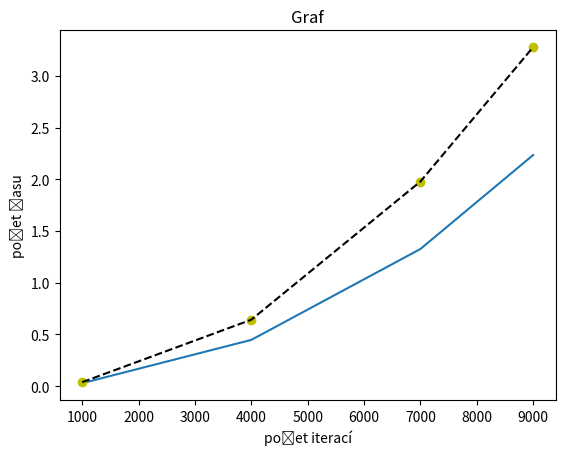

Here is the Python script that generated this plot:
import time
import copy
import random
import numpy as np
import matplotlib.pyplot as plt
import sys

sys.setrecursionlimit(20000)

arr = random.sample(range(9000), 9000)
start = time.time()


def bubble_sort(y):
    x = copy.copy(y)
    for i in range(len(x)):
        for j in range(i, len(x)):
            if x[i] > x[j]:
                x[i], x[j] = x[j], x[i]
    return x


print("Původní pole: " + str(arr))
print("Sorted by Bubble sort: " + str(bubble_sort(arr)))
end = time.time()

print(end - start)

#Recursive

arrRecur = random.sample(range(9000), 9000)
start = time.time()


def recursive_bubble_sort(list_data: list, length: int = 0) -> list:
    length = length or len(list_data)
    swapped = False
    for i in range(length - 1):
        if list_data[i] > list_data[i + 1]:
            list_data[i], list_data[i + 1] = list_data[i + 1], list_data[i]
            swapped = True

    return list_data if not swapped else recursive_bubble_sort(list_data, length - 1)

print("Původní pole: " + str(arrRecur))
print("Sorted by recursive Bubble Sort: ", recursive_bubble_sort(arrRecur))
end = time.time()

print(end - start)



x = [1000, 4000, 7000, 9000]
y = [0.0281, 0.4467, 1.3256, 2.2341]
plt.plot(x, y)
plt.xlabel("počet iterací")
plt.ylabel("počet času")
plt.title("Graf")

x = [1000, 4000, 7000, 9000]
y = [0.0379, 0.6418, 1.9780, 3.2774]

coef = np.polyfit(x, y, 3)
poly1d_fn = np.poly1d(coef)
plt.plot(x, y, 'yo', x, poly1d_fn(x), '--k')
plt.show()